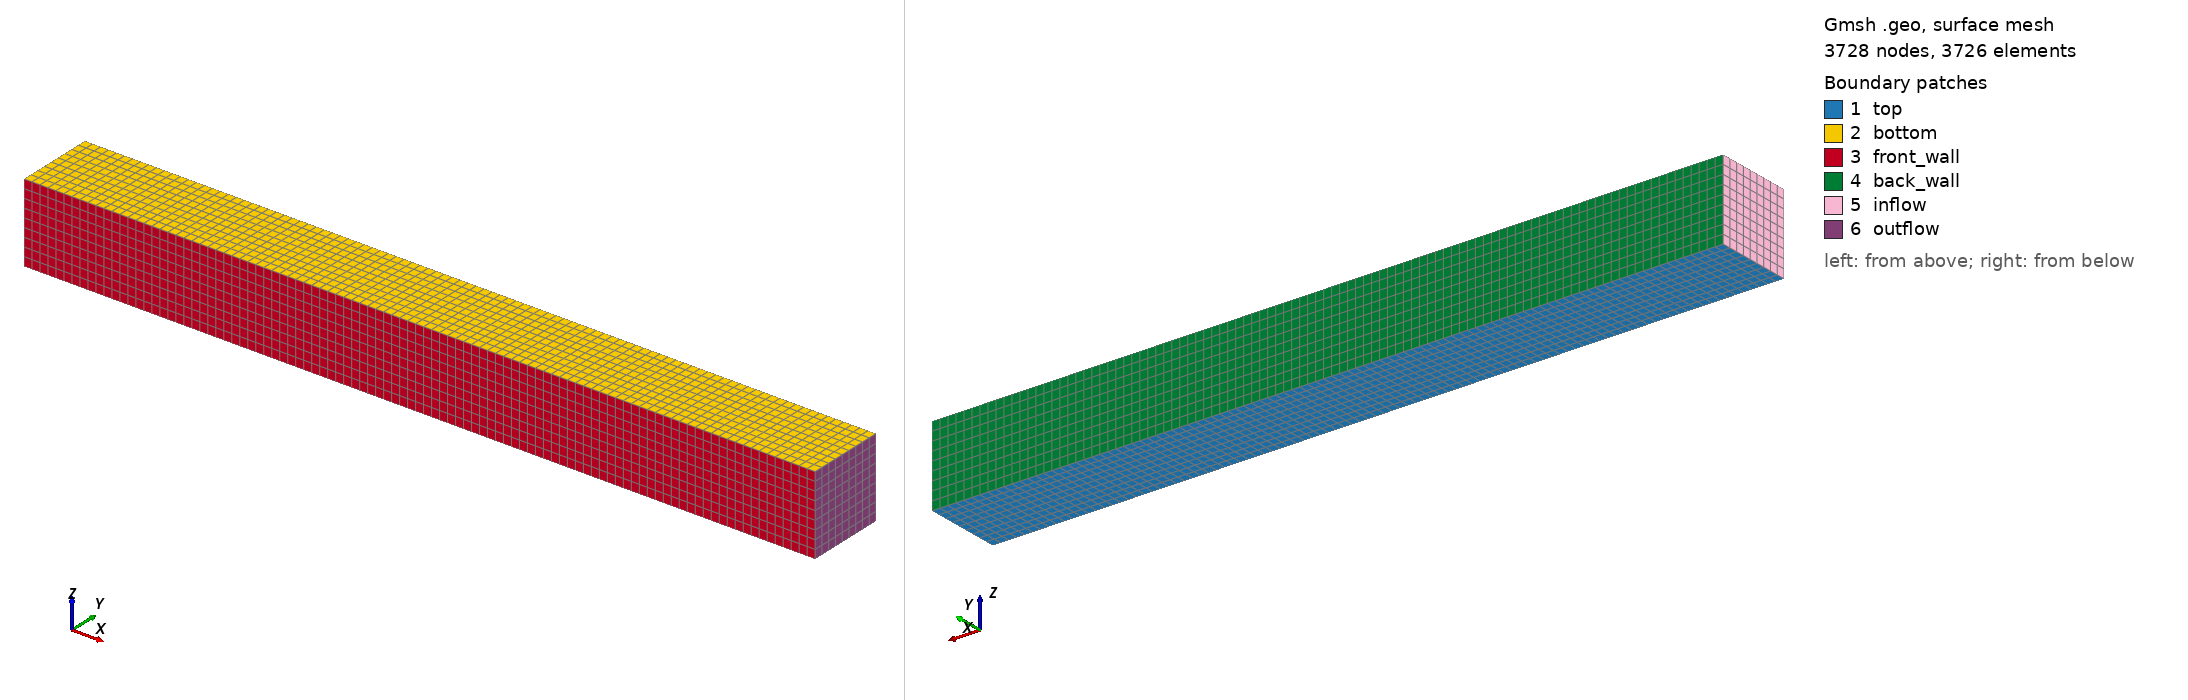

Gmsh geometry script, surface-meshed: 3728 nodes, 3726 surface elements. Boundary patches (legend numbers): 1 top, 2 bottom, 3 front_wall, 4 back_wall, 5 inflow, 6 outflow. Left view from above one corner, right view from below the opposite corner. Legend entries are the model's physical surfaces. The drawing asked Gmsh for element sizes between 1% and 20% of the model's largest extent; the script's own settings can give other sizes.

=== mesh3d.geo (drawn) ===
DefineConstant[ size_factor = {1, Name "size_factor"} ];
scale = 1;
dx = Round(100/scale * size_factor);
dy = Round(10/scale * size_factor);
dz = Round(10/scale * size_factor);

x0 = 0;
x1 = 10;
Point(10) = {x0, 0,  0, scale};
Point(11) = {x1, 0,  0, scale};
Point(20) = {x0, 1, 0, scale};
Point(21) = {x1, 1, 0, scale};
Point(30) = {x0, 0,  1, scale};
Point(31) = {x1, 0,  1, scale};
Point(40) = {x0, 1, 1, scale};
Point(41) = {x1, 1, 1, scale};


// bottom
Line(111) = {10, 11};
Line(112) = {20, 21};
Line(113) = {10, 20};
Line(114) = {11, 21};

// top
Line(211) = {30, 31};
Line(212) = {40, 41};
Line(213) = {30, 40};
Line(214) = {31, 41};

// vertical
Line(311) = {10, 30};
Line(312) = {11, 31};
Line(313) = {20, 40};
Line(314) = {21, 41};



Curve Loop(1000) = {111, 114, -112, -113};
Curve Loop(1001) = {211, 214, -212, -213};
Curve Loop(1002) = {111, 312, -211, -311};
Curve Loop(1003) = {112, 314, -212, -313};
Curve Loop(1004) = {113, 313, -213, -311};
Curve Loop(1005) = {114, 314, -214, -312};
Plane Surface(2000) = {1000};
Plane Surface(2001) = {1001};
Plane Surface(2002) = {1002};
Plane Surface(2003) = {1003};
Plane Surface(2004) = {1004};
Plane Surface(2005) = {1005};

Transfinite Line {311, 312, 313, 314 } = dz;
Transfinite Line {111, 112, 211, 212} = dx;
Transfinite Line {114, 214, 113, 213} = dy;

Surface Loop(3000) = {2001, 2002, 2000, 2005, 2003, 2004};
Volume(4000) = {3000};

Transfinite Surface "*";
Transfinite Volume "*";
Recombine Surface "*";
Recombine Volume "*";


Physical Surface("top", 5000) = {2000};
Physical Surface("bottom", 5001) = {2001};
Physical Surface("front_wall", 5002) = {2002};
Physical Surface("back_wall", 5003) = {2003};
Physical Surface("inflow", 5004) = {2004};
Physical Surface("outflow", 5005) = {2005};

Physical Volume("volume", 6000) = {4000};
